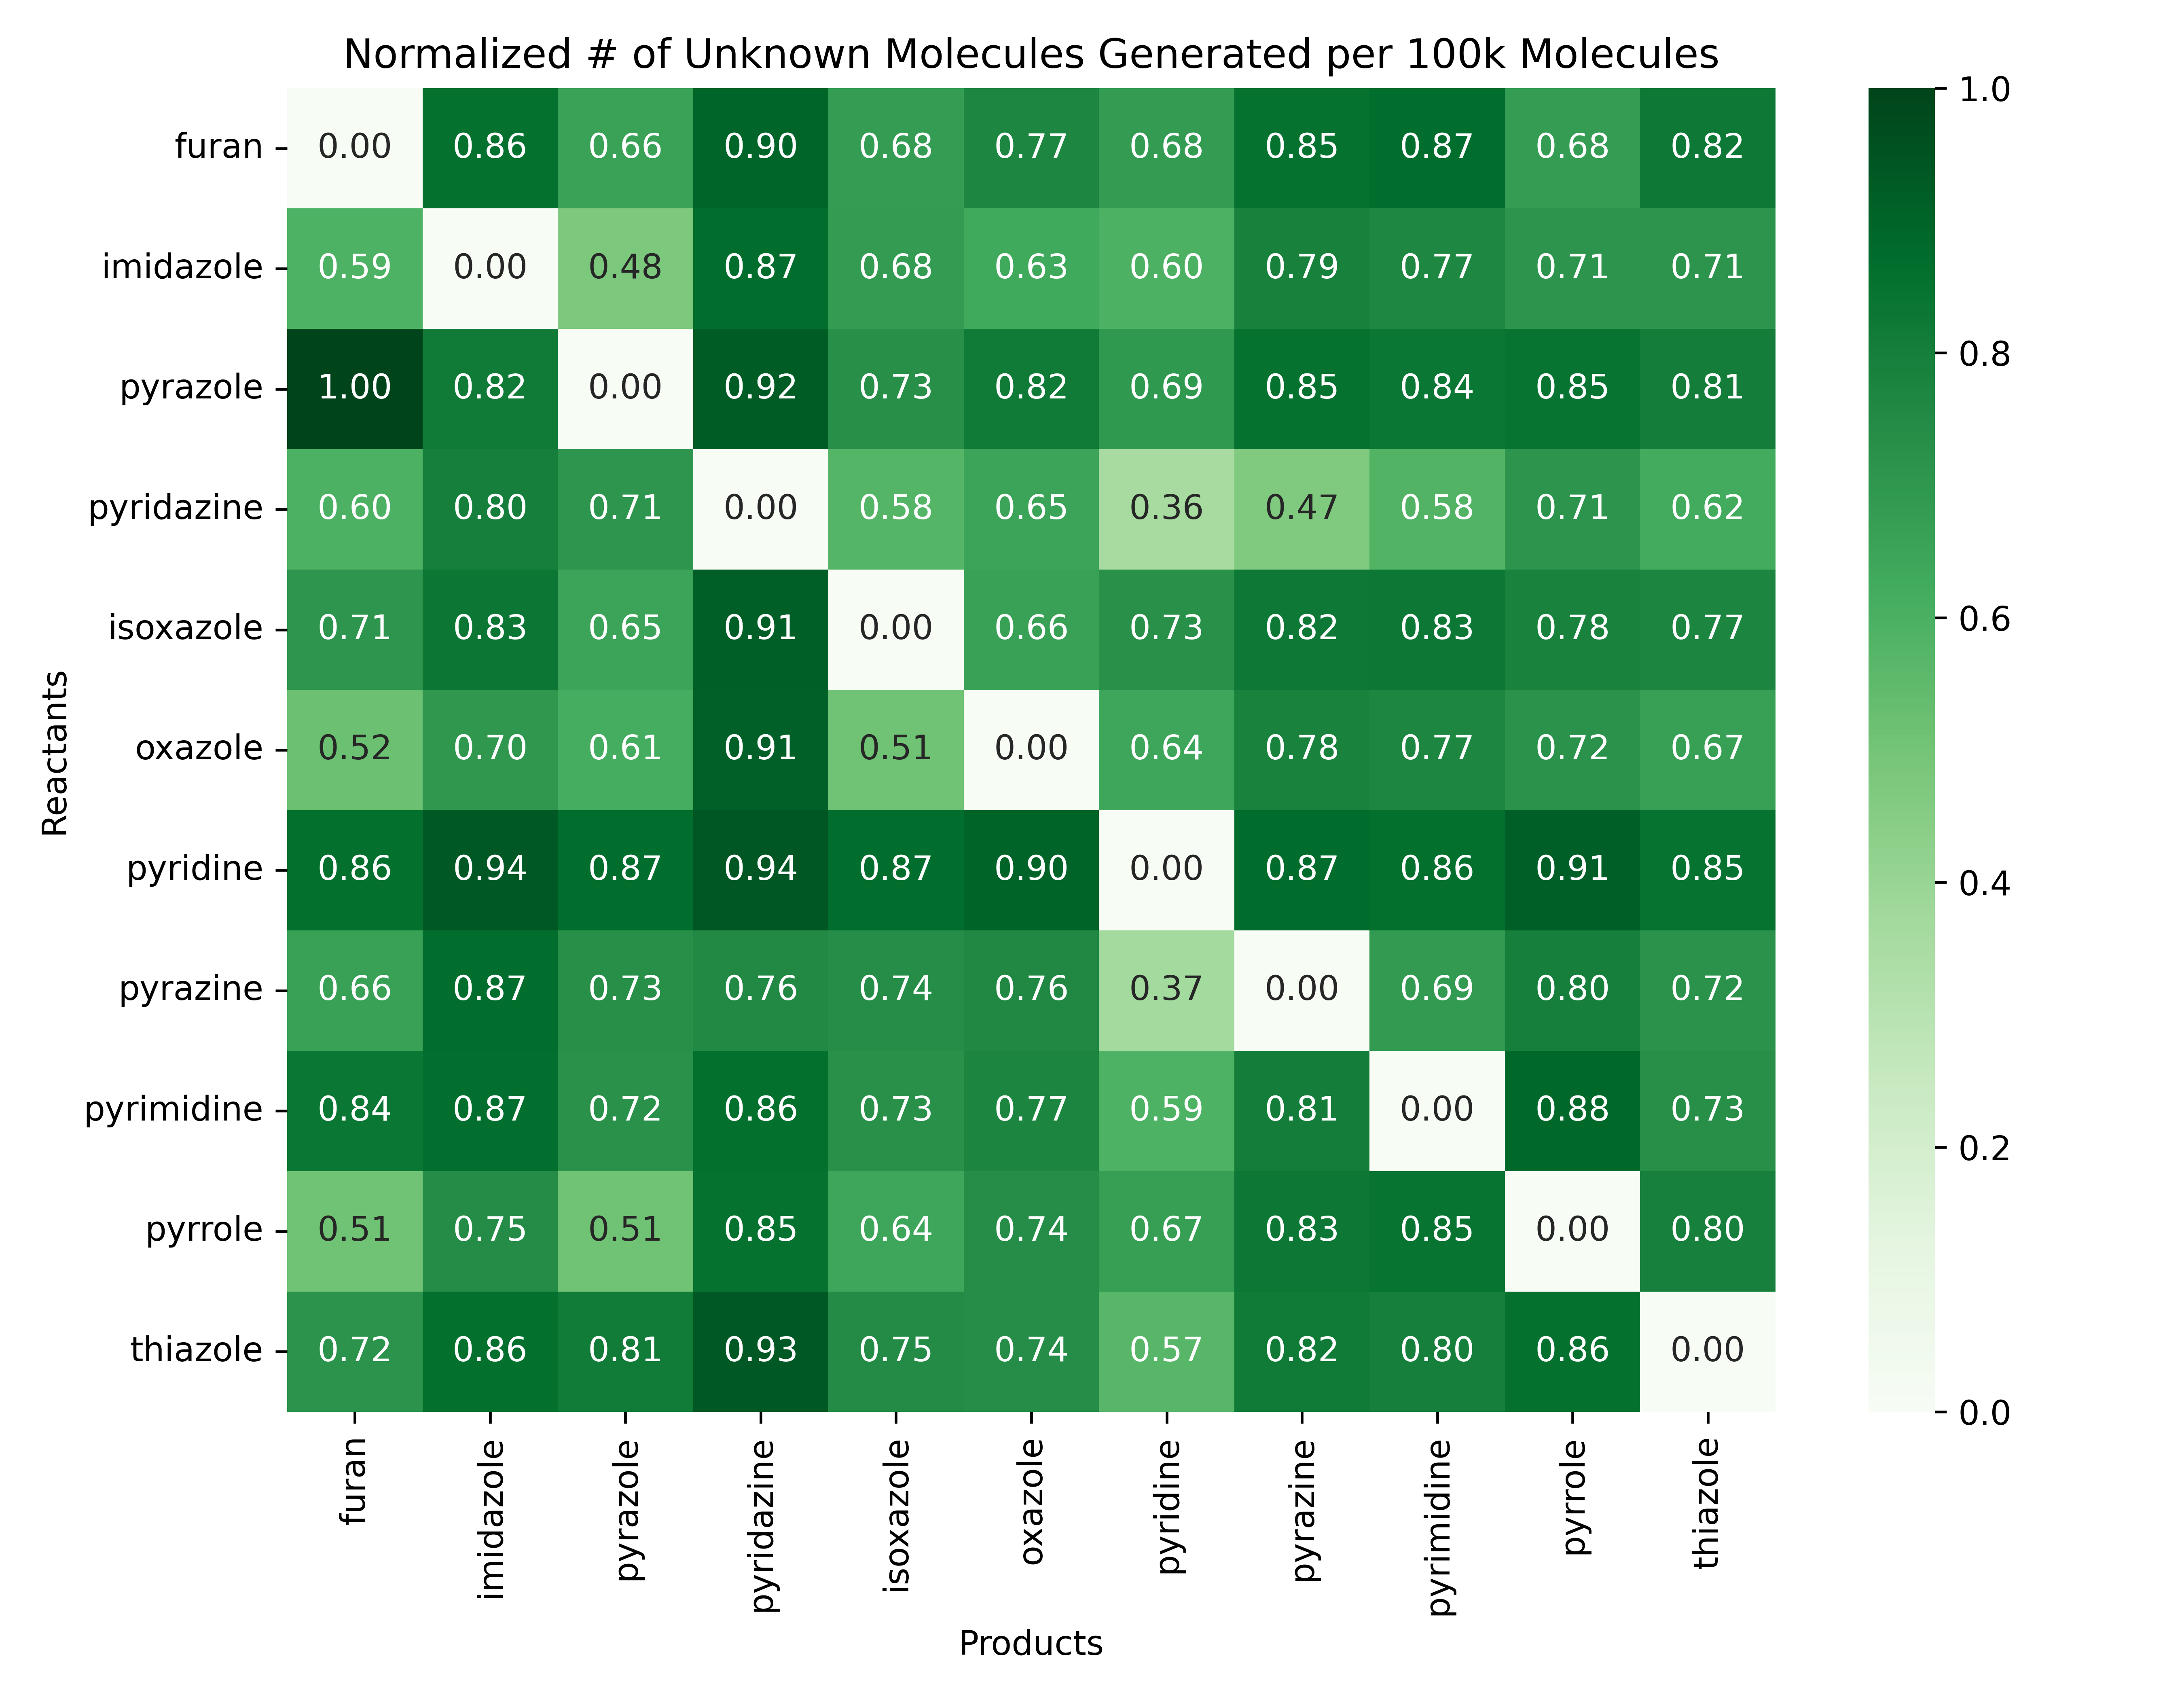

Generate this figure with Python:
import pandas as pd
import seaborn as sns
import matplotlib.pyplot as plt

# Load the matrix from the CSV file
df_matrix = pd.read_csv('matrix.csv', index_col=0)

# Create a heatmap
plt.figure(figsize=(9, 7))
heatmap = sns.heatmap(df_matrix, cmap='Greens', vmin=0, vmax=1, annot=True, fmt=".2f")
plt.title('Normalized # of Unknown Molecules Generated per 100k Molecules')
plt.xlabel('Products')
plt.ylabel('Reactants')
plt.yticks(rotation=0)
plt.tight_layout()

# Save the plot as an image file
plt.savefig('heatmap.png', dpi=600)

plt.show()
